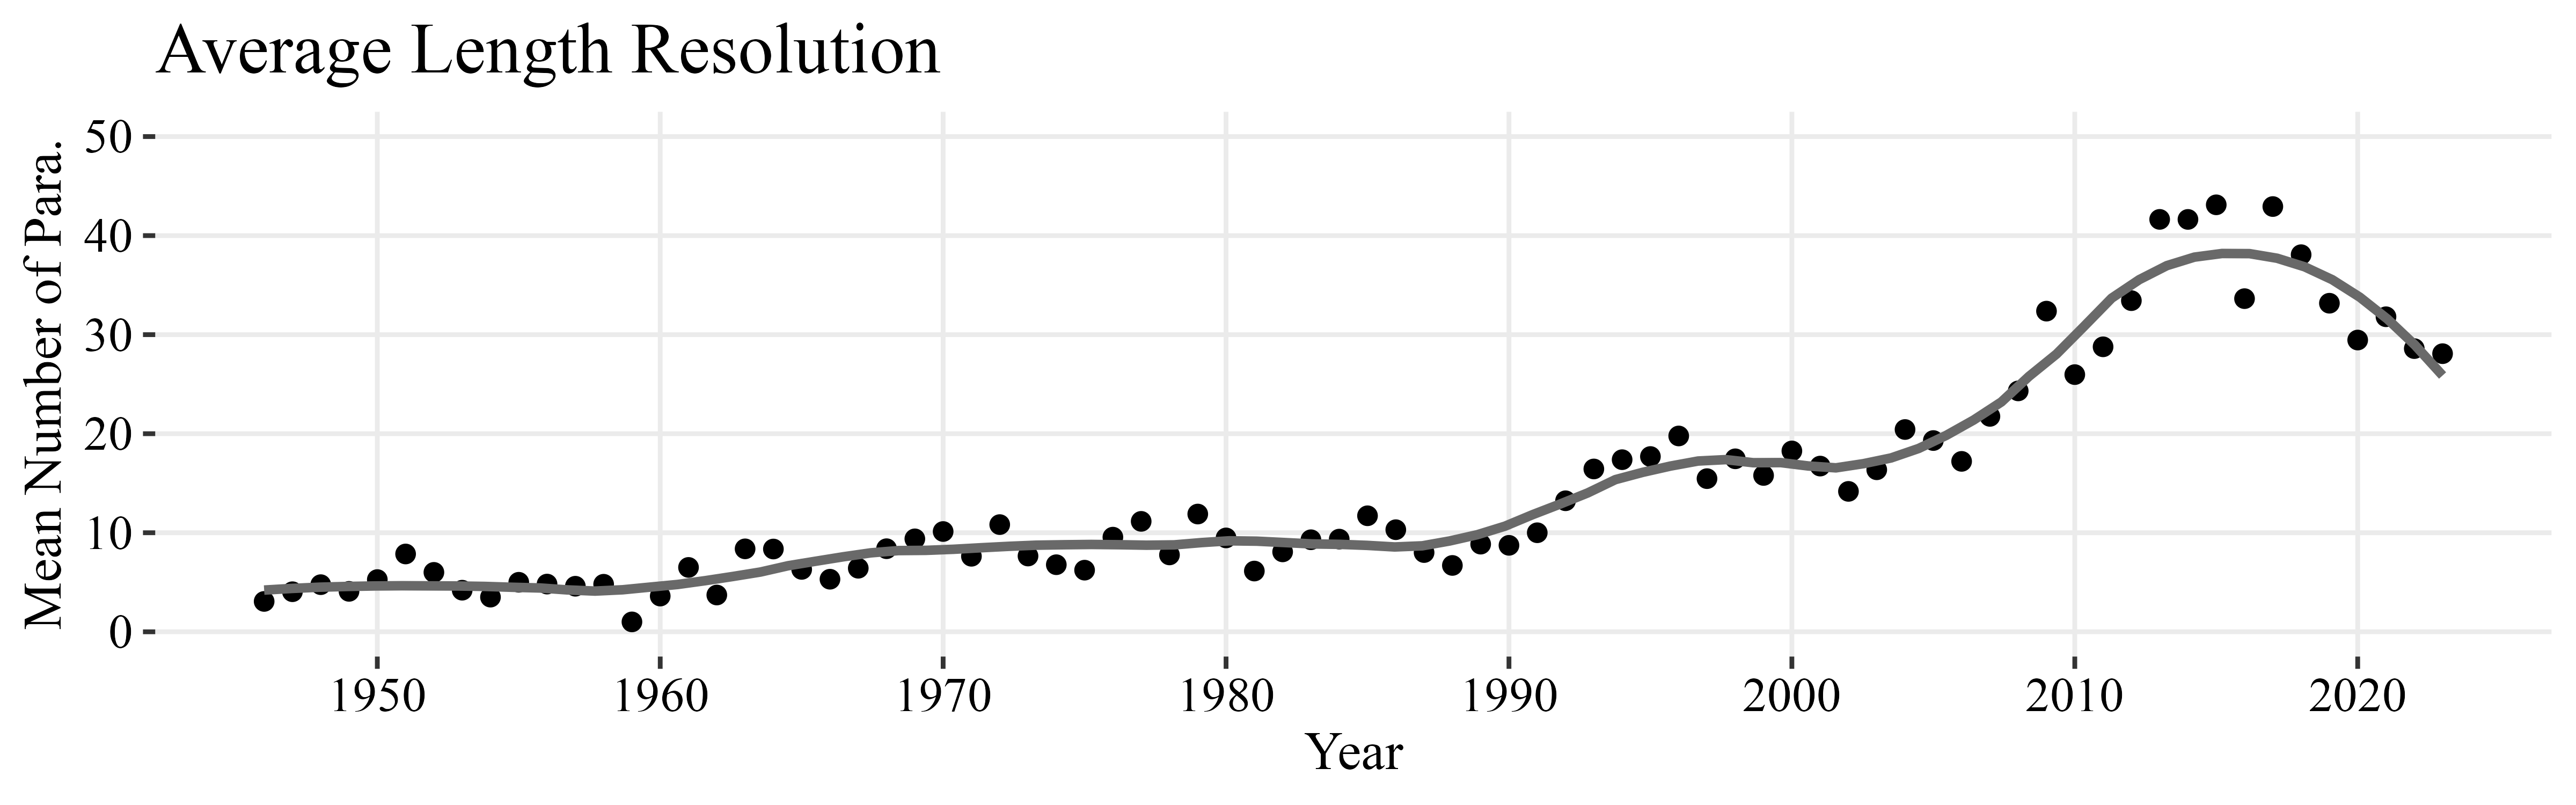

Recreate this plot in R.
rm(list = ls())

library(ggplot2)
library(dplyr)
library(tidyr)
library(gridExtra)
library(readr)

data <- read_csv("data_length.csv")

custom_breaks <- c(1950, 1960, 1970, 1980, 1990, 2000, 2010, 2020)

theme_bw_academic <- theme(
  plot.title = element_text(family = "Times New Roman", size= 16, colour = "black"),
  text = element_text(family = "Times New Roman", size= 12, colour = "black"),
  axis.text.x = element_text(family = "Times New Roman", size= 11, colour = "black"),
  axis.text.y = element_text(family = "Times New Roman", size= 11, colour = "black"),
  legend.text = element_text(family = "Times New Roman", size= 12, colour = "black"),
  legend.title = element_blank(),
  panel.grid.minor = element_blank(),
  panel.border = element_blank()
  )

data_summary <- data %>%
  group_by(year) %>%
  summarise(
    mean_p = mean(content_sum)
  )

p <- ggplot(data_summary, aes(x = year, y = mean_p)) +
  geom_point() +
  geom_smooth(method="loess", span=0.3, color="dimgrey", se=FALSE) +
  scale_x_continuous(breaks = custom_breaks, limits = c(1946, 2023)) +
  scale_y_continuous(limits = c(0,50)) + 
  labs(title = "Average Length Resolution", y = "Mean Number of Para.", x = "Year") +
  theme_bw() +
  theme_bw_academic

p

ggsave("fig_1_desc_length.png",p, width = 8, height = 2.5, dpi=600)
